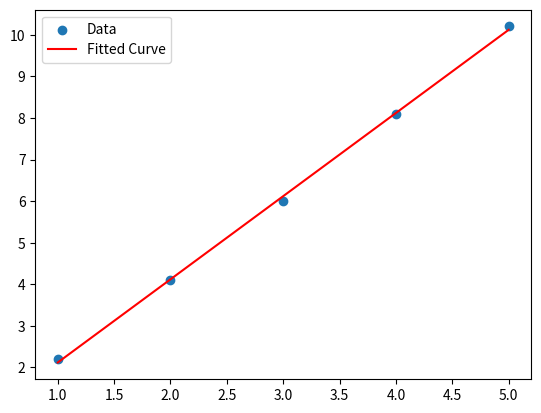

Reproduce this figure in Python.
# Curve fitting example
import numpy as np
from scipy.optimize import curve_fit
import matplotlib.pyplot as plt

def linear(x, m, c):
    return m * x + c

x_data = np.array([1, 2, 3, 4, 5])
y_data = np.array([2.2, 4.1, 6.0, 8.1, 10.2])
params, _ = curve_fit(linear, x_data, y_data)
plt.scatter(x_data, y_data, label="Data")
plt.plot(x_data, linear(x_data, *params), label="Fitted Curve", color="red")
plt.legend()
plt.show()
